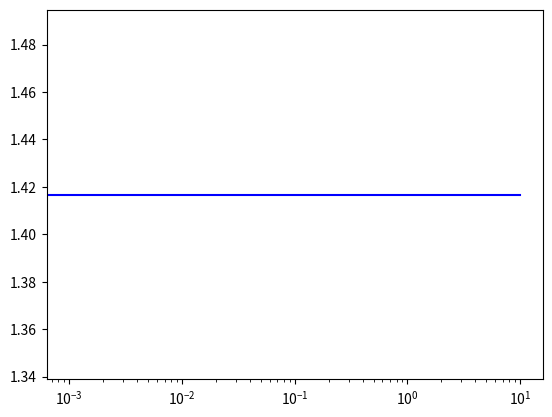

This figure's Python source: (Note: this script raises an exception after producing the figure.)
#!/usr/bin/env python

#------------------------------------------------------------------------------
# srg_pairing.py
#
# author:   H. Hergert 
# version:  1.0.1
# date:     Oct 12, 2016
# 
# tested with Python v2.7
# 
# Solves the pairing model for four particles in a basis of four doubly 
# degenerate states by means of a Similarity Renormalization Group (SRG)
# flow.
#
#------------------------------------------------------------------------------


import matplotlib.pyplot as plt
from matplotlib.ticker import FuncFormatter
from matplotlib.colors import SymLogNorm, Normalize
from mpl_toolkits.axes_grid1 import AxesGrid, make_axes_locatable

import numpy as np
from numpy import array, dot, diag, reshape
from scipy.linalg import eigvalsh
from scipy.integrate import odeint

# Hamiltonian for the pairing model
def Hamiltonian(delta,g):

  H = array(
      [[2*delta-g,    -0.5*g,     -0.5*g,     -0.5*g,    -0.5*g,          0.],
       [   -0.5*g, 4*delta-g,     -0.5*g,     -0.5*g,        0.,     -0.5*g ], 
       [   -0.5*g,    -0.5*g,  6*delta-g,         0.,    -0.5*g,     -0.5*g ], 
       [   -0.5*g,    -0.5*g,         0.,  6*delta-g,    -0.5*g,     -0.5*g ], 
       [   -0.5*g,        0.,     -0.5*g,     -0.5*g, 8*delta-g,     -0.5*g ], 
       [       0.,    -0.5*g,     -0.5*g,     -0.5*g,    -0.5*g, 10*delta-g ]]
    )

  return H

# commutator of matrices
def commutator(a,b):
  return dot(a,b) - dot(b,a)

# derivative / right-hand side of the flow equation
def derivative(y, t, dim):

  # reshape the solution vector into a dim x dim matrix
  H = reshape(y, (dim, dim))

  # extract diagonal Hamiltonian...
  Hd  = diag(diag(H))

  # ... and construct off-diagonal the Hamiltonian
  Hod = H-Hd

  # calculate the generator
  eta = commutator(Hd, Hod)

  # dH is the derivative in matrix form 
  dH  = commutator(eta, H)

  # convert dH into a linear array for the ODE solver
  dydt = reshape(dH, -1)
    
  return dydt



#------------------------------------------------------------------------------
# Main program
#------------------------------------------------------------------------------

g     = 0.5
delta = 1

H0    = Hamiltonian(delta, g)
dim   = H0.shape[0]

# calculate exact eigenvalues
eigenvalues = eigvalsh(H0)

# turn initial Hamiltonian into a linear array
y0  = reshape(H0, -1)                 

# flow parameters for snapshot images
flowparams = array([0.,0.001,0.01,0.05,0.1, 1., 5., 10.])

# integrate flow equations - odeint returns an array of solutions,
# which are 1d arrays themselves
ys  = odeint(derivative, y0, flowparams, args=(dim,))

# reshape individual solution vectors into dim x dim Hamiltonian
# matrices
Hs  = reshape(ys, (-1, dim,dim))

# print Hs[-1]
# print eigvalsh(Hs[-1])

data = []
for h in Hs:
  data.append(diag(h))
data = zip(*data)

#------------------------------------------------------------------------------
# plot eigenvalues and diagonals
#------------------------------------------------------------------------------
# format tick labels using LaTeX-like math fonts
def myLabels(x, pos):
  return '$%s$'%x

# save these settings for use in both following plots
def myPlotSettings(ax):
  ax.xaxis.set_major_formatter(formatter)
  ax.yaxis.set_major_formatter(formatter)
  ax.tick_params(axis='both',which='major',width=1.5,length=8)
  ax.tick_params(axis='both',which='minor',width=1.5,length=5)
  ax.tick_params(axis='both',width=2,length=10,labelsize=16)
  for s in ['left', 'right', 'top', 'bottom']:
    ax.spines[s].set_linewidth(2)
  ax.set_xlim([0.0007,13])  
  return

formatter = FuncFormatter(myLabels)
markers   = ['o' for i in range(dim)]
cols      = ['blue', 'red', 'purple', 'green', 'orange', 'deepskyblue']

# diagonals vs. eigenvalues on absolute scale
fig, ax = plt.subplots()
for i in range(dim):
  plt.semilogx(flowparams, [eigenvalues[i] for e in range(flowparams.shape[0])], color=cols[i], linestyle='solid')
  plt.semilogx(flowparams, data[i], color=cols[i], linestyle='dashed', marker=markers[i], markersize=10)

myPlotSettings(ax)

plt.savefig("srg_pairing_diag_delta%2.1f_g%2.1f.pdf"%(delta, g), bbox_inches="tight", pad_inches=0.05)
plt.show()

# difference between diagonals and eigenvalues
fig, ax = plt.subplots()
for i in range(dim):
  plot_diff = plt.semilogx(flowparams, data[i]-eigenvalues[i], color=cols[i], linestyle='solid', marker=markers[i], markersize=10)

myPlotSettings(ax)

plt.savefig("srg_pairing_diag-eval_delta%2.1f_g%2.1f.pdf"%(delta, g), bbox_inches="tight", pad_inches=0.05)
plt.show()

#------------------------------------------------------------------------------
# plot matrix snapshots
#------------------------------------------------------------------------------

fig  = plt.figure(1, (10., 5.))
grid = AxesGrid(fig, 111,                       # similar to subplot(111)
                 nrows_ncols=(2, Hs.shape[0]/2),  # creates grid of axes
                 axes_pad=0.25,                 # pad between axes in inch.
                 label_mode='L',                # put labels on left, bottom
                 cbar_mode='single',            # one color bar (default: right of last image in grid)
                 cbar_pad=0.20,                 # insert space between plots and color bar
                 cbar_size='10%'                # size of colorbar relative to last image
                 )

# create individual snapshots - figures are still addressed by single index,
# despite multi-row grid
for s in range(Hs.shape[0]):
  img = grid[s].imshow(Hs[s], 
                        cmap=plt.get_cmap('RdBu_r'),                                  # choose color map
                        interpolation='nearest',       
                        norm=SymLogNorm(linthresh=1e-10,vmin=-0.5*g,vmax=10*delta),   # normalize 
                        vmin=-0.5*g,                                                  # min/max values for data
                        vmax=10*delta
                        )

  # tune plots: switch off tick marks, ensure that plots retain aspect ratio
  grid[s].set_title('$s=%s$'%flowparams[s])
  grid[s].tick_params(      
    bottom='off',      
    top='off',
    left='off',      
    right='off'
    )
  grid[s].set_xticks([0,1,2,3,4,5])
  grid[s].set_yticks([0,1,2,3,4,5])
  grid[s].set_xticklabels(['$0$','$1$','$2$','$3$','$4$','$5$'])
  grid[s].set_yticklabels(['$0$','$1$','$2$','$3$','$4$','$5$'])

cbar = grid.cbar_axes[0]
plt.colorbar(img, cax=cbar, 
  ticks=[ -1.0e-1, -1.0e-3, -1.0e-5, -1.0e-7, -1.09e-9 , 0., 
           1.0e-9, 1.0e-7, 1.0e-5, 1.0e-3, 0.1, 10.0]
  )
cbar.axes.set_yticklabels(['$-10^{-1}$', '$-10^{-3}$', '$-10^{-5}$', '$-10^{-7}$', 
                           '$-10^{-9}$', '$0.0$', '$10^{-9}$', '$10^{-7}$', '$10^{-5}$', 
                           '$10^{-3}$', '$10^{-1}$', '$10$'])
cbar.set_ylabel('$\mathrm{[a. u.]}$') 


plt.savefig("srg_pairing_delta%2.1f_g%2.1f.pdf"%(delta, g), bbox_inches="tight", pad_inches=0.05)
plt.show()

